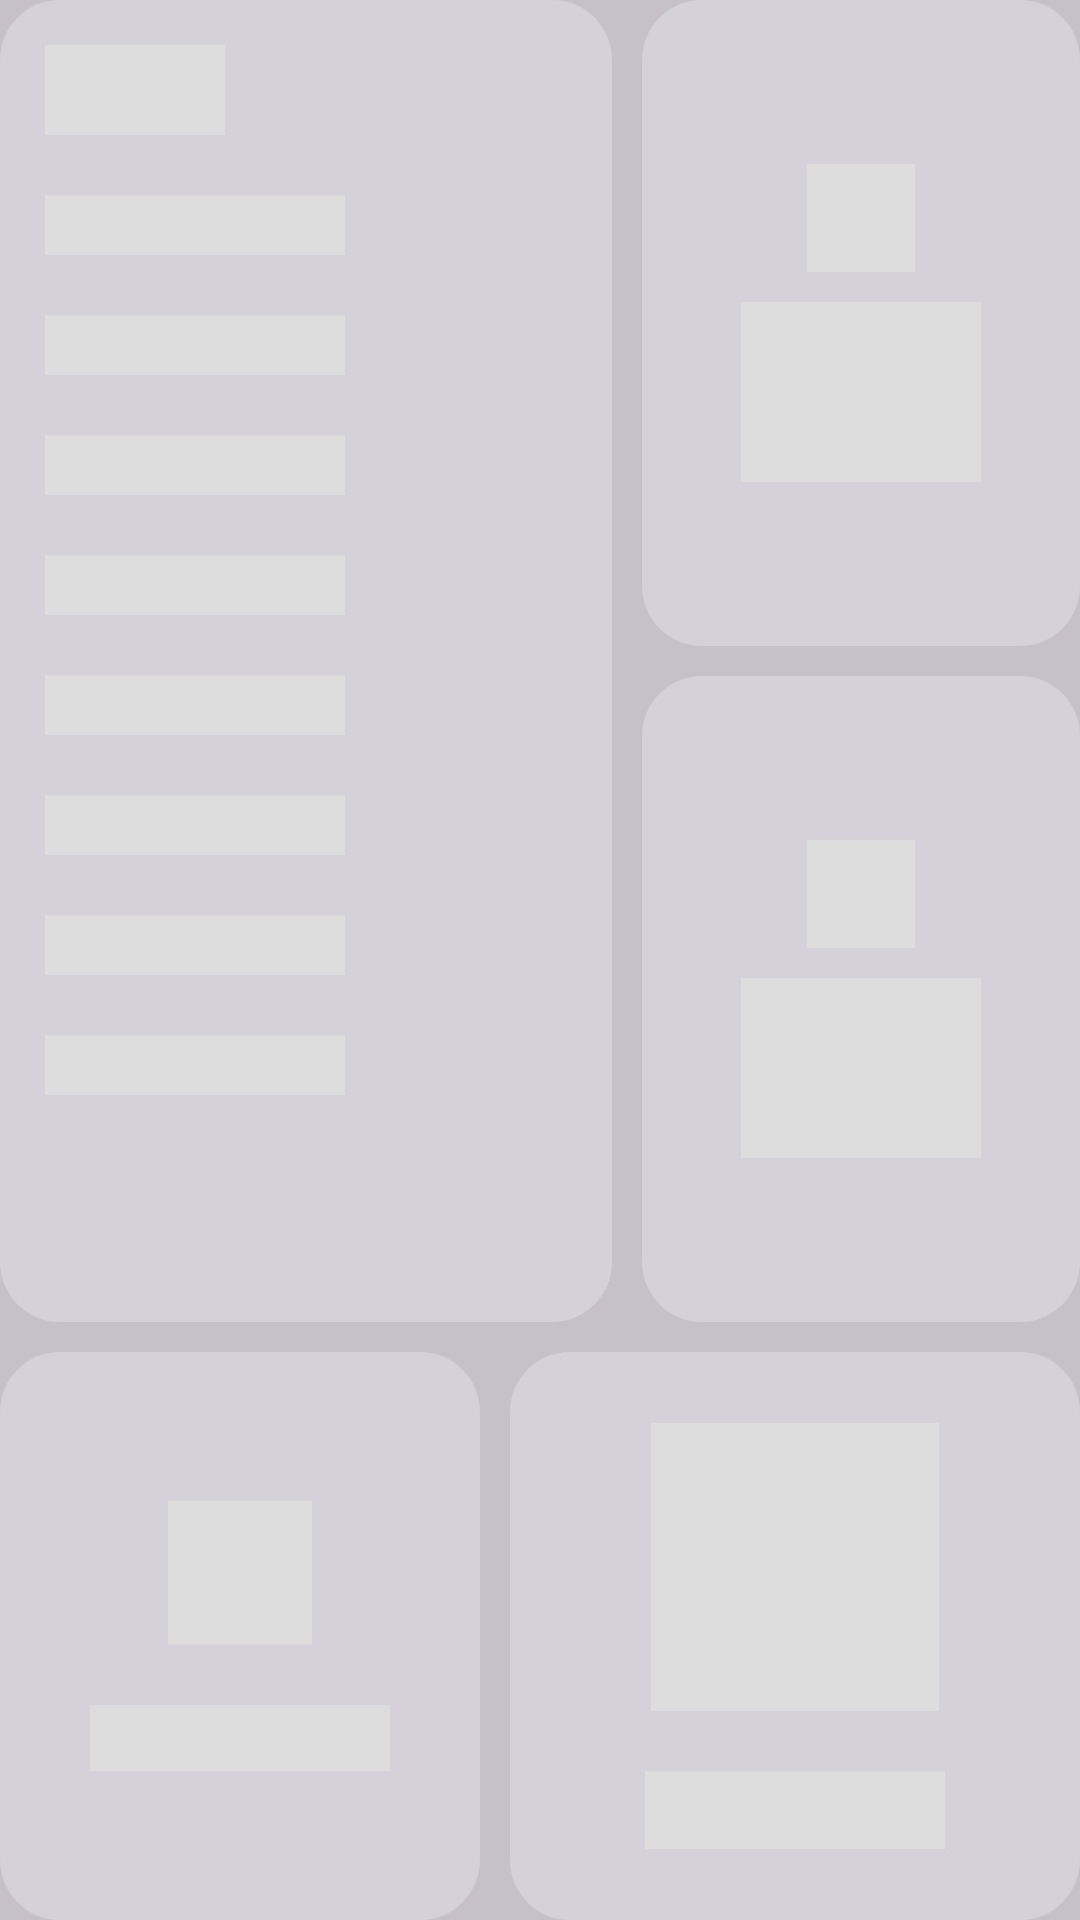

Here is an Android app screen rendered from its layout file. Give the layout XML and the strings, colors and styles it references.
<!-- AndroidManifest.xml: application theme Theme.ConvoCraft -->
<!-- res/layout/main_screen_shimmer_effect.xml -->
<?xml version="1.0" encoding="utf-8"?>
<LinearLayout xmlns:android="http://schemas.android.com/apk/res/android"
    xmlns:app="http://schemas.android.com/apk/res-auto"
    xmlns:tools="http://schemas.android.com/tools"
    android:layout_width="match_parent"
    android:layout_height="match_parent"
    android:orientation="vertical"
    android:background="@color/background"
    >

    <LinearLayout
        android:layout_width="match_parent"
        android:layout_height="wrap_content"
        android:orientation="horizontal"
        android:layout_weight="3">
        <LinearLayout
            android:layout_width="wrap_content"
            android:layout_height="match_parent"
            android:orientation="vertical"
            android:padding="5dp"
            android:layout_marginEnd="5dp"
            android:background="@drawable/card_view_bg"
            android:layout_weight="3">
            <TextView
                android:layout_marginTop="10dp"
                android:layout_marginStart="10dp"
                android:layout_width="60dp"
                android:layout_height="30dp"
                android:background="@color/shimmer_effect_color"
                android:textSize="24sp"/>
            <TextView
                android:layout_marginTop="20dp"
                android:layout_marginStart="10dp"
                android:layout_width="100dp"
                android:layout_height="20dp"
                android:background="@color/shimmer_effect_color"
                android:textSize="24sp"/>
            <TextView
                android:layout_marginTop="20dp"
                android:layout_marginStart="10dp"
                android:layout_width="100dp"
                android:layout_height="20dp"
                android:background="@color/shimmer_effect_color"
                android:textSize="24sp"/>
            <TextView
                android:layout_marginTop="20dp"
                android:layout_marginStart="10dp"
                android:layout_width="100dp"
                android:layout_height="20dp"
                android:background="@color/shimmer_effect_color"
                android:textSize="24sp"/>
            <TextView
                android:layout_marginTop="20dp"
                android:layout_marginStart="10dp"
                android:layout_width="100dp"
                android:layout_height="20dp"
                android:background="@color/shimmer_effect_color"
                android:textSize="24sp"/>
            <TextView
                android:layout_marginTop="20dp"
                android:layout_marginStart="10dp"
                android:layout_width="100dp"
                android:layout_height="20dp"
                android:background="@color/shimmer_effect_color"
                android:textSize="24sp"/>
            <TextView
                android:layout_marginTop="20dp"
                android:layout_marginStart="10dp"
                android:layout_width="100dp"
                android:layout_height="20dp"
                android:background="@color/shimmer_effect_color"
                android:textSize="24sp"/>
            <TextView
                android:layout_marginTop="20dp"
                android:layout_marginStart="10dp"
                android:layout_width="100dp"
                android:layout_height="20dp"
                android:background="@color/shimmer_effect_color"
                android:textSize="24sp"/>
            <TextView
                android:layout_marginTop="20dp"
                android:layout_marginStart="10dp"
                android:layout_width="100dp"
                android:layout_height="20dp"
                android:background="@color/shimmer_effect_color"
                android:textSize="24sp"/>

        </LinearLayout>
        <LinearLayout
            android:layout_width="wrap_content"
            android:layout_height="match_parent"
            android:orientation="vertical"
            android:layout_weight="2"
            android:layout_marginStart="5dp"
            >
            <LinearLayout
                android:layout_width="match_parent"
                android:layout_height="wrap_content"
                android:orientation="vertical"
                android:gravity="center"
                android:padding="5dp"
                android:background="@drawable/card_view_bg"
                android:layout_marginBottom="5dp"
                android:layout_weight="1"
                >
                <ImageView
                    android:layout_width="36dp"
                    android:layout_height="36dp"
                    android:layout_marginBottom="10dp"
                    android:background="@color/shimmer_effect_color"
                    />
                <TextView
                    android:layout_width="80dp"
                    android:layout_height="60dp"
                    android:background="@color/shimmer_effect_color"
                    android:textSize="18sp"/>
            </LinearLayout>
            <LinearLayout
                android:layout_width="match_parent"
                android:layout_height="wrap_content"
                android:orientation="vertical"
                android:gravity="center"
                android:padding="5dp"
                android:background="@drawable/card_view_bg"
                android:layout_marginTop="5dp"
                android:layout_weight="1"
                >
                <ImageView
                    android:layout_width="36dp"
                    android:layout_height="36dp"
                    android:layout_marginBottom="10dp"

                    android:background="@color/shimmer_effect_color"/>
                <TextView
                    android:layout_width="80dp"
                    android:layout_height="60dp"
                    android:background="@color/shimmer_effect_color"
                    android:textSize="18sp"/>
            </LinearLayout>
        </LinearLayout>
    </LinearLayout>

    <LinearLayout
        android:layout_width="match_parent"
        android:layout_height="wrap_content"
        android:orientation="horizontal"
        android:layout_weight="2"
        android:layout_marginTop="10dp">
        <LinearLayout
            android:layout_width="wrap_content"
            android:layout_height="match_parent"
            android:gravity="center"
            android:orientation="vertical"
            android:background="@drawable/card_view_bg"
            android:layout_weight="2"
            android:layout_marginEnd="5dp"
            >
            <ImageView
                android:layout_width="48dp"
                android:layout_height="48dp"
                android:background="@color/shimmer_effect_color"                />
            <TextView
                android:layout_width="100dp"
                android:layout_height="22dp"
                android:background="@color/shimmer_effect_color"
                android:layout_marginTop="20dp"
                android:textSize="18sp"/>

        </LinearLayout>
        <LinearLayout
            android:layout_width="wrap_content"
            android:layout_height="match_parent"
            android:gravity="center"
            android:orientation="vertical"
            android:layout_weight="3"
            android:background="@drawable/card_view_bg"
            android:layout_marginStart="5dp"
            >
            <ImageView
                android:layout_width="96dp"
                android:layout_height="96dp"
                android:padding="2dp"
                android:layout_marginBottom="20dp"
                android:background="@color/shimmer_effect_color"
                />
            <TextView
                android:layout_width="100dp"
                android:layout_height="26dp"
                android:background="@color/shimmer_effect_color"
                android:textStyle="bold"
                android:textSize="18sp"/>

        </LinearLayout>

    </LinearLayout>




</LinearLayout>
<!-- resources referenced by this layout -->
<resources>
  <color name="background">#43262B31</color>
  <color name="shimmer_effect_color">#DDDDDD</color>
  <!-- drawable card_view_bg (drawable) -->
  <?xml version="1.0" encoding="utf-8"?>
  <shape xmlns:android="http://schemas.android.com/apk/res/android" android:shape="rectangle">
      <solid android:color="#6AE7E9EB" />
      <corners android:radius="20dp"
          />
  
  
  </shape>
  <style name="Theme.ConvoCraft" parent="Base.Theme.ConvoCraft" />
  <style name="Base.Theme.ConvoCraft" parent="Theme.Material3.DayNight.NoActionBar">
          
          
          <item name="colorPrimary">@color/my_primary</item>
          <item name="colorSecondary">@color/my_secondary</item>
      </style>
  <color name="my_primary">#B95C60AF</color>
  <color name="my_secondary">#4D565F</color>
</resources>
